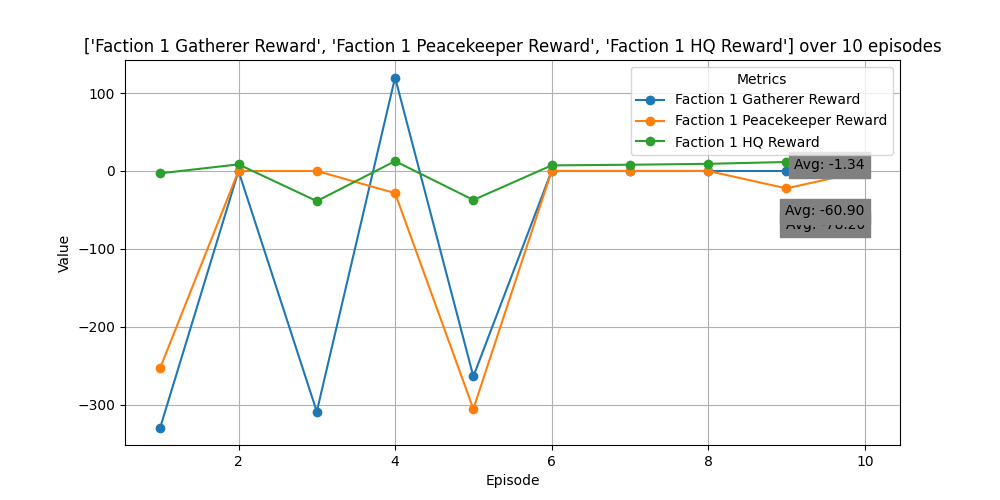

Source data for this figure (header and first rows):
Episode, Faction 1 Gatherer Reward, Faction 1 Peacekeeper Reward, Faction 1 HQ Reward
1, -329.3, -252.7, -2.99
2, 0, 0, 8.47
3, -308.9, 0, -38.66
4, 120, -28.43, 12.65
5, -263.8, -305.5, -37.22
6, 0, 0, 7.18
7, 0, 0, 8.02
8, 0, 0, 9.18
9, 0, -22.37, 11.54
10, 0, 0, 8.43
